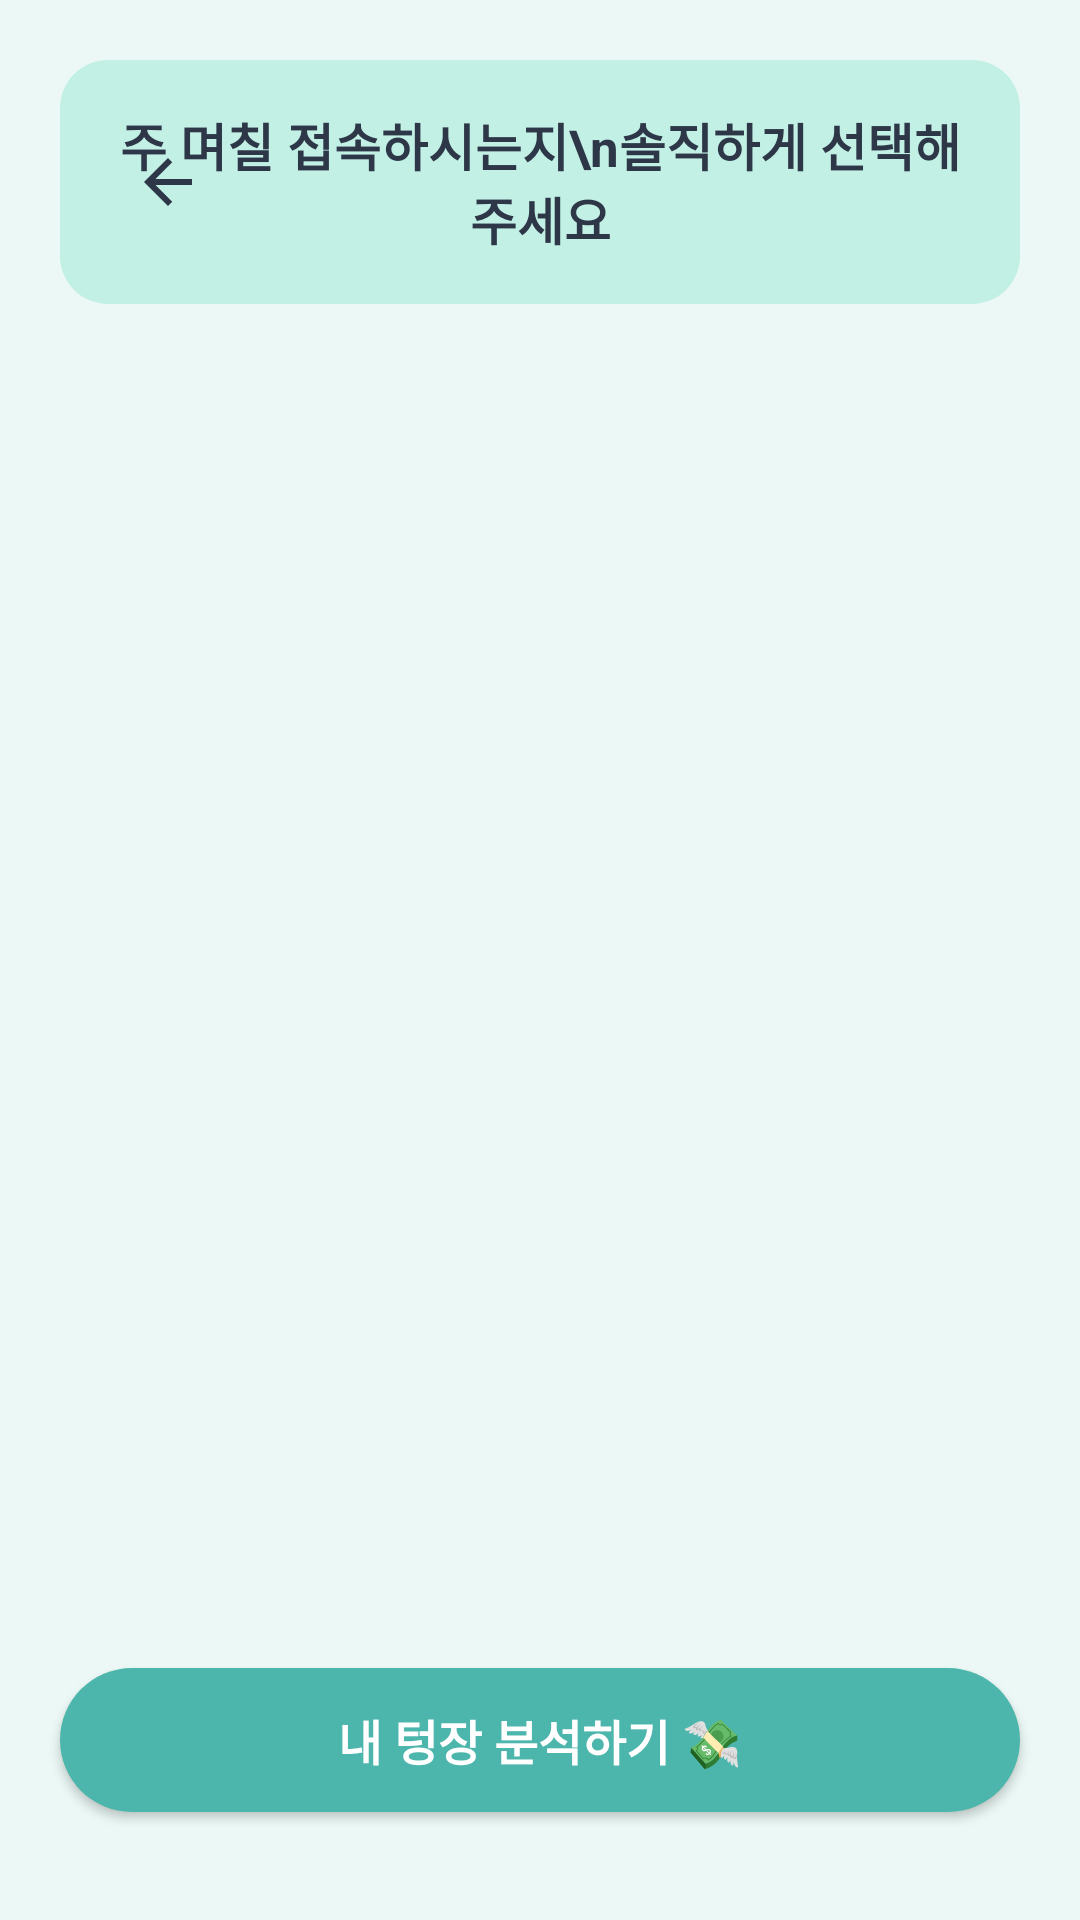

This screen was rendered from an Android layout file. Write that file and the resources it references.
<!-- AndroidManifest.xml: application theme Theme.OTTDIET -->
<!-- res/layout/activity_usage.xml -->
<?xml version="1.0" encoding="utf-8"?>
<LinearLayout xmlns:android="http://schemas.android.com/apk/res/android"
    xmlns:tools="http://schemas.android.com/tools"
    android:layout_width="match_parent"
    android:layout_height="match_parent"
    android:orientation="vertical"
    android:background="#EBF8F5"
    android:fitsSystemWindows="true"
    tools:context=".UsageActivity">

    
    <RelativeLayout
        android:id="@+id/layout_usage_header"
        android:layout_width="match_parent"
        android:layout_height="wrap_content"
        android:background="@drawable/bg_header"
        android:padding="16dp"
        android:layout_margin="20dp">

        
        <ImageButton
            android:id="@+id/btn_back"
            android:layout_width="40dp"
            android:layout_height="40dp"
            android:layout_alignParentLeft="true"
            android:layout_centerVertical="true"
            android:src="@drawable/ic_back"
            android:background="?android:attr/selectableItemBackgroundBorderless"
            android:contentDescription="뒤로가기" />

        
        <TextView
            android:id="@+id/tv_usage_header"
            android:layout_width="wrap_content"
            android:layout_height="wrap_content"
            android:layout_centerInParent="true"
            android:text="주 며칠 접속하시는지\n솔직하게 선택해주세요"
            android:textAlignment="center"
            android:textColor="#2D3748"
            android:textSize="17sp"
            android:textStyle="bold" />
    </RelativeLayout>

    
    <ScrollView
        android:layout_width="match_parent"
        android:layout_height="0dp"
        android:layout_weight="1"
        android:layout_marginHorizontal="16dp"
        android:layout_marginBottom="16dp">

        <LinearLayout
            android:id="@+id/usage_container"
            android:layout_width="match_parent"
            android:layout_height="wrap_content"
            android:orientation="vertical" />
    </ScrollView>

    
    <androidx.appcompat.widget.AppCompatButton
        android:id="@+id/btn_analyze"
        android:layout_width="match_parent"
        android:layout_height="wrap_content"
        android:layout_marginHorizontal="20dp"
        android:layout_marginBottom="36dp"
        android:background="@drawable/bg_button_next"
        android:textColor="#FFFFFF"
        android:text="내 텅장 분석하기 💸"
        android:textSize="16sp"
        android:textStyle="bold"
        android:padding="12dp" />

</LinearLayout>
<!-- resources referenced by this layout -->
<resources>
  <!-- drawable bg_button_next (drawable) -->
  <?xml version="1.0" encoding="utf-8"?>
  <shape xmlns:android="http://schemas.android.com/apk/res/android"
      android:shape="rectangle">
      <solid android:color="#4DB6AC" /> 
      <corners android:radius="24dp" />
  </shape>
  <!-- drawable bg_header (drawable) -->
  <?xml version="1.0" encoding="utf-8"?>
  <shape xmlns:android="http://schemas.android.com/apk/res/android"
      android:shape="rectangle">
      <solid android:color="#C2F0E5" /> 
      <corners android:radius="16dp" />
  </shape>
  <!-- drawable ic_back (drawable) -->
  <vector xmlns:android="http://schemas.android.com/apk/res/android"
      android:width="24dp"
      android:height="24dp"
      android:viewportWidth="24"
      android:viewportHeight="24">
    <path
        android:fillColor="#2D3748"
        android:pathData="M20,11H7.83l5.59,-5.59L12,4l-8,8 8,8 1.41,-1.41L7.83,13H20v-2z"/>
  </vector>
  <style name="Theme.OTTDIET" parent="Base.Theme.OTTDIET" />
  <style name="Base.Theme.OTTDIET" parent="Theme.Material3.DayNight.NoActionBar">
          
          
      </style>
</resources>
